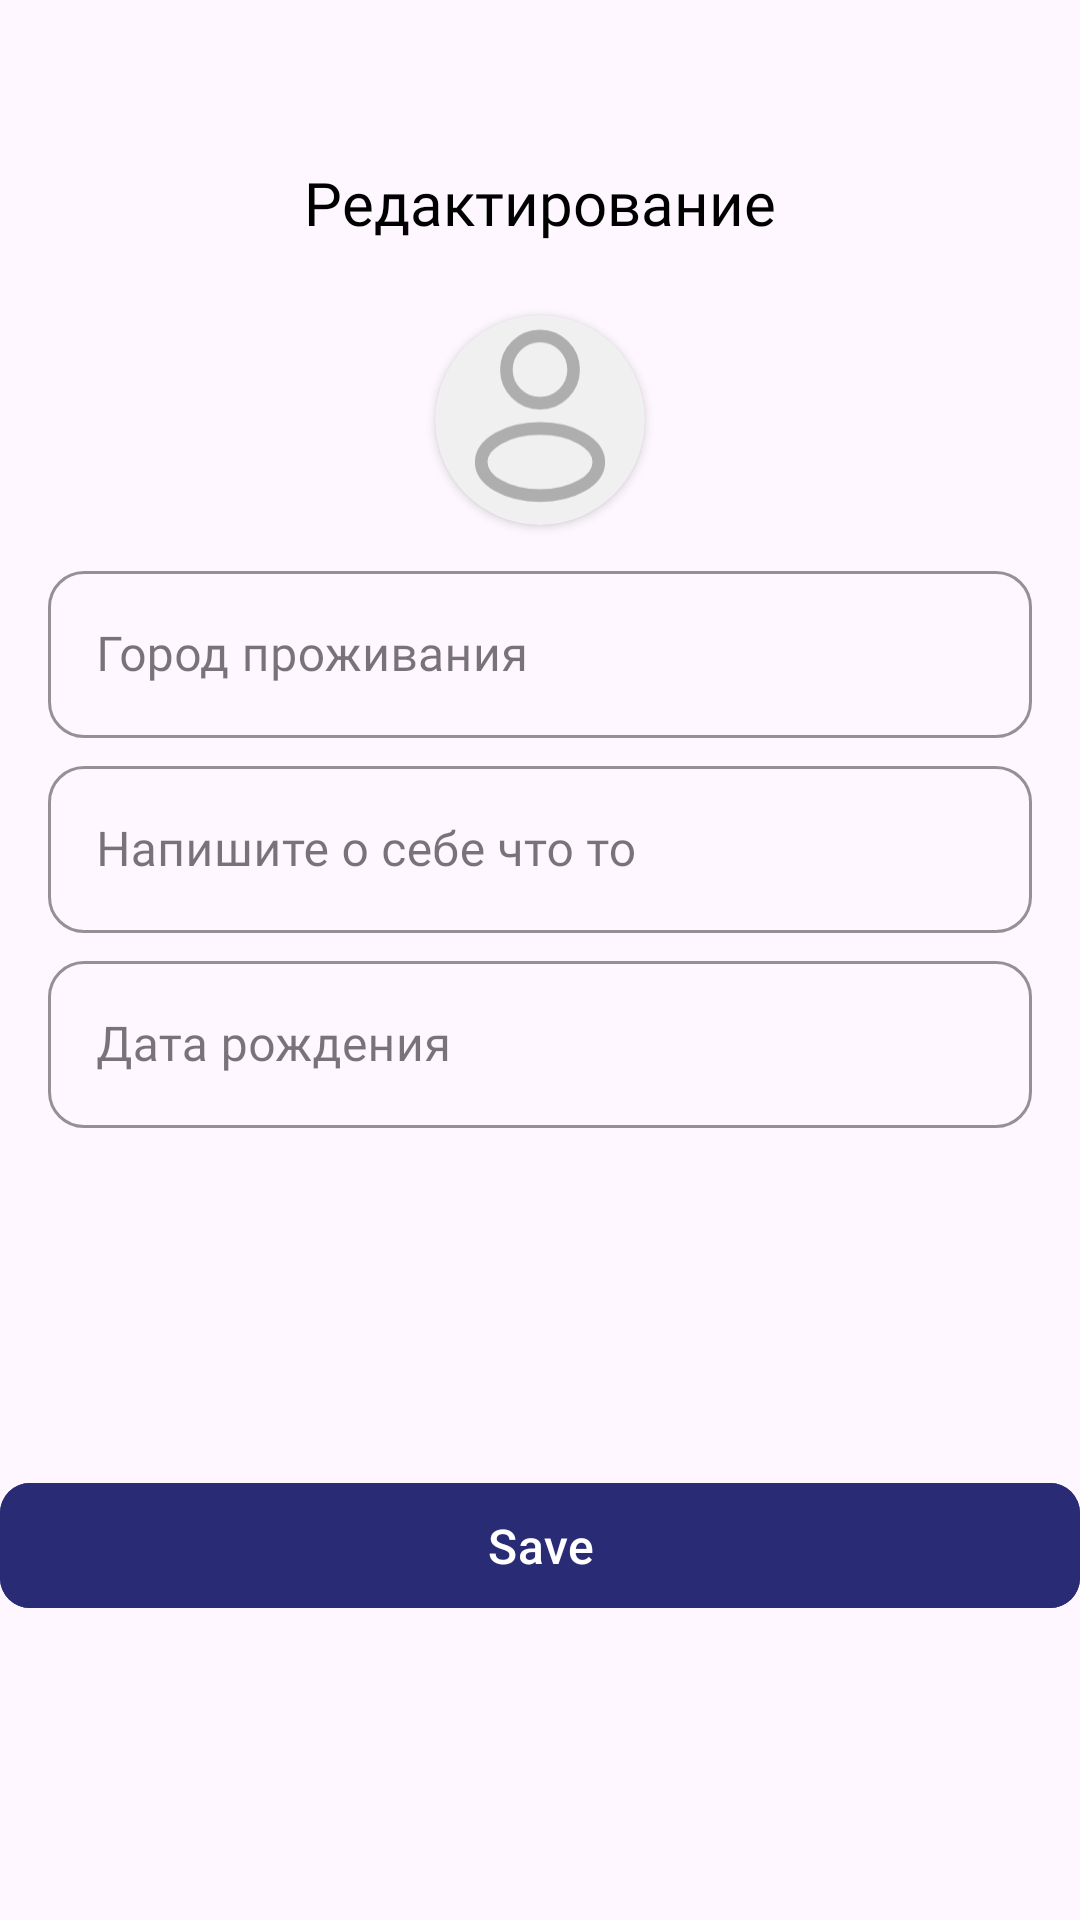

Produce the Android XML layout that renders to this screen, including the resource entries it uses.
<!-- AndroidManifest.xml: application theme Theme.TestZavod -->
<!-- res/layout/fragment_edit.xml -->
<?xml version="1.0" encoding="utf-8"?>
<androidx.constraintlayout.widget.ConstraintLayout xmlns:android="http://schemas.android.com/apk/res/android"
    xmlns:tools="http://schemas.android.com/tools"
    android:layout_width="match_parent"
    android:layout_height="match_parent"
    xmlns:app="http://schemas.android.com/apk/res-auto"
    tools:context=".presentation.fragments.profile.edit.EditFragment">


    <ProgressBar
        android:id="@+id/progress_bar"
        android:layout_width="wrap_content"
        android:layout_height="wrap_content"
        android:elevation="10dp"
        android:indeterminateTint="@color/black"
        android:visibility="gone"
        app:layout_constraintBottom_toBottomOf="parent"
        app:layout_constraintEnd_toEndOf="parent"
        app:layout_constraintStart_toStartOf="parent"
        app:layout_constraintTop_toTopOf="parent" />

    <ImageView
        android:id="@+id/btn_back"
        android:layout_width="wrap_content"
        android:layout_height="wrap_content"
        app:layout_constraintStart_toStartOf="parent"
        app:layout_constraintTop_toTopOf="parent"
        android:src="@drawable/ic_back"
        android:layout_marginStart="24dp"
        android:layout_marginTop="60dp"
        />

    <TextView
        android:fontFamily="@font/roboto_regular"
        android:id="@+id/tv_profile"
        android:layout_width="wrap_content"
        android:layout_height="wrap_content"
        android:text="@string/edit_text"
        android:textColor="@color/black"
        android:textSize="20sp"
        app:layout_constraintStart_toStartOf="parent"
        app:layout_constraintEnd_toEndOf="parent"
        app:layout_constraintTop_toTopOf="parent"
        android:layout_marginTop="54dp"/>

    <androidx.cardview.widget.CardView
        android:layout_marginTop="24dp"
        app:layout_constraintEnd_toEndOf="parent"
        app:layout_constraintStart_toStartOf="parent"
        app:layout_constraintTop_toBottomOf="@id/tv_profile"
        android:id="@+id/container_user_photo"
        app:cardCornerRadius="35dp"
        android:backgroundTint="@color/gray"
        android:layout_width="70dp"
        android:layout_height="70dp">

        <ImageView
            android:layout_gravity="center"
            android:id="@+id/iv_user_photo"
            android:layout_width="match_parent"
            android:layout_height="match_parent"
            android:src="@drawable/ic_profile"
            android:importantForAccessibility="no" />

    </androidx.cardview.widget.CardView>

    <com.google.android.material.textfield.TextInputLayout
        android:id="@+id/input_et_user_city"
        android:backgroundTint="@color/grey_background_for_et"
        app:layout_constraintStart_toStartOf="parent"
        app:layout_constraintEnd_toEndOf="parent"
        app:layout_constraintTop_toBottomOf="@id/container_user_photo"
        style="@style/TextInputLayout"
        android:hint="Город проживания"
        app:hintTextColor="@color/grey_for_icon"
        android:layout_marginTop="10dp"
        >

        <com.google.android.material.textfield.TextInputEditText
            android:id="@+id/et_user_city"
            android:layout_width="match_parent"
            android:layout_height="wrap_content"
            android:maxLines="1"
            android:fontFamily="@font/roboto_regular"
            android:maxLength="40"
            android:singleLine="true"
            />

    </com.google.android.material.textfield.TextInputLayout>

    <com.google.android.material.textfield.TextInputLayout
        android:id="@+id/input_et_user_birthday"
        android:layout_width="0dp"
        android:layout_height="wrap_content"
        style="@style/TextInputLayout"
        android:layout_marginTop="4dp"
        android:hint="Дата рождения"
        app:layout_constraintStart_toStartOf="parent"
        app:layout_constraintEnd_toEndOf="parent"
        app:layout_constraintTop_toBottomOf="@id/input_et_user_about"
        app:hintTextColor="@color/grey_for_icon">

        <com.google.android.material.textfield.TextInputEditText
            android:id="@+id/et_user_birthday"
            android:layout_width="match_parent"
            android:layout_height="wrap_content"
            android:focusable="false"
            android:clickable="true"
            android:inputType="date"
            android:fontFamily="@font/roboto_regular" />

    </com.google.android.material.textfield.TextInputLayout>


    <com.google.android.material.textfield.TextInputLayout
        android:backgroundTint="@color/grey_background_for_et"
        app:layout_constraintStart_toStartOf="parent"
        app:layout_constraintEnd_toEndOf="parent"
        app:layout_constraintTop_toBottomOf="@id/input_et_user_city"
        android:id="@+id/input_et_user_about"
        style="@style/TextInputLayout"
        android:hint="Напишите о себе что то"
        app:hintTextColor="@color/grey_for_icon"
        android:layout_marginTop="4dp"
        >

        <com.google.android.material.textfield.TextInputEditText
            android:id="@+id/et_user_about"
            android:layout_width="match_parent"
            android:layout_height="wrap_content"
            android:maxLines="1"
            android:maxLength="40"
            android:fontFamily="@font/roboto_regular"
            android:singleLine="true"
            />

    </com.google.android.material.textfield.TextInputLayout>


    <com.google.android.material.button.MaterialButton
        app:layout_constraintBottom_toBottomOf="parent"
        app:layout_constraintStart_toStartOf="parent"
        app:layout_constraintEnd_toEndOf="parent"
        android:text="Save"
        android:textColor="@color/white"
        android:textAllCaps="false"
        android:textSize="16sp"
        android:padding="10dp"
        app:cornerRadius="10dp"
        android:backgroundTint="@color/main_color"

        android:layout_marginBottom="100dp"
        android:id="@+id/btn_save"
        android:layout_width="match_parent"
        android:layout_height="wrap_content"/>


</androidx.constraintlayout.widget.ConstraintLayout>
<!-- resources referenced by this layout -->
<resources>
  <color name="black">#FF000000</color>
  <color name="gray">#F0F0F0</color>
  <color name="grey_background_for_et">#FCFCFC</color>
  <color name="grey_for_icon">#AEAEAE</color>
  <color name="main_color">#292B74</color>
  <color name="white">#FFFFFFFF</color>
  <!-- drawable ic_profile (drawable) -->
  <vector xmlns:android="http://schemas.android.com/apk/res/android"
      android:width="25dp"
      android:height="24dp"
      android:viewportWidth="25"
      android:viewportHeight="24">
    <path
        android:pathData="M12.5,6m-4,0a4,4 0,1 1,8 0a4,4 0,1 1,-8 0"
        android:strokeWidth="1.5"
        android:fillColor="#00000000"
        android:strokeColor="#AEAEAE"/>
    <path
        android:pathData="M5.5,17a7,4 0,1 0,14 0a7,4 0,1 0,-14 0z"
        android:strokeWidth="1.5"
        android:fillColor="#00000000"
        android:strokeColor="#AEAEAE"/>
  </vector>
  <string name="edit_text">Редактирование</string>
  <style name="TextInputLayout" parent="@style/Widget.MaterialComponents.TextInputLayout.OutlinedBox">
      <item name="android:layout_width">match_parent</item>
      <item name="android:layout_height">wrap_content</item>
      <item name="android:layout_marginHorizontal">16dp</item>
      <item name="boxCornerRadiusBottomEnd">12dp</item>
      <item name="boxCornerRadiusBottomStart">12dp</item>
      <item name="boxCornerRadiusTopEnd">12dp</item>
      <item name="boxCornerRadiusTopStart">12dp</item>
      <item name="cursorColor">@color/black</item>
      <item name="boxStrokeColor">@color/black</item>
      <item name="hintTextColor">@color/black</item>
  </style>
  <style name="Theme.TestZavod" parent="Base.Theme.TestZavod" />
  <style name="Base.Theme.TestZavod" parent="Theme.Material3.DayNight.NoActionBar">
          
          
      </style>
</resources>
